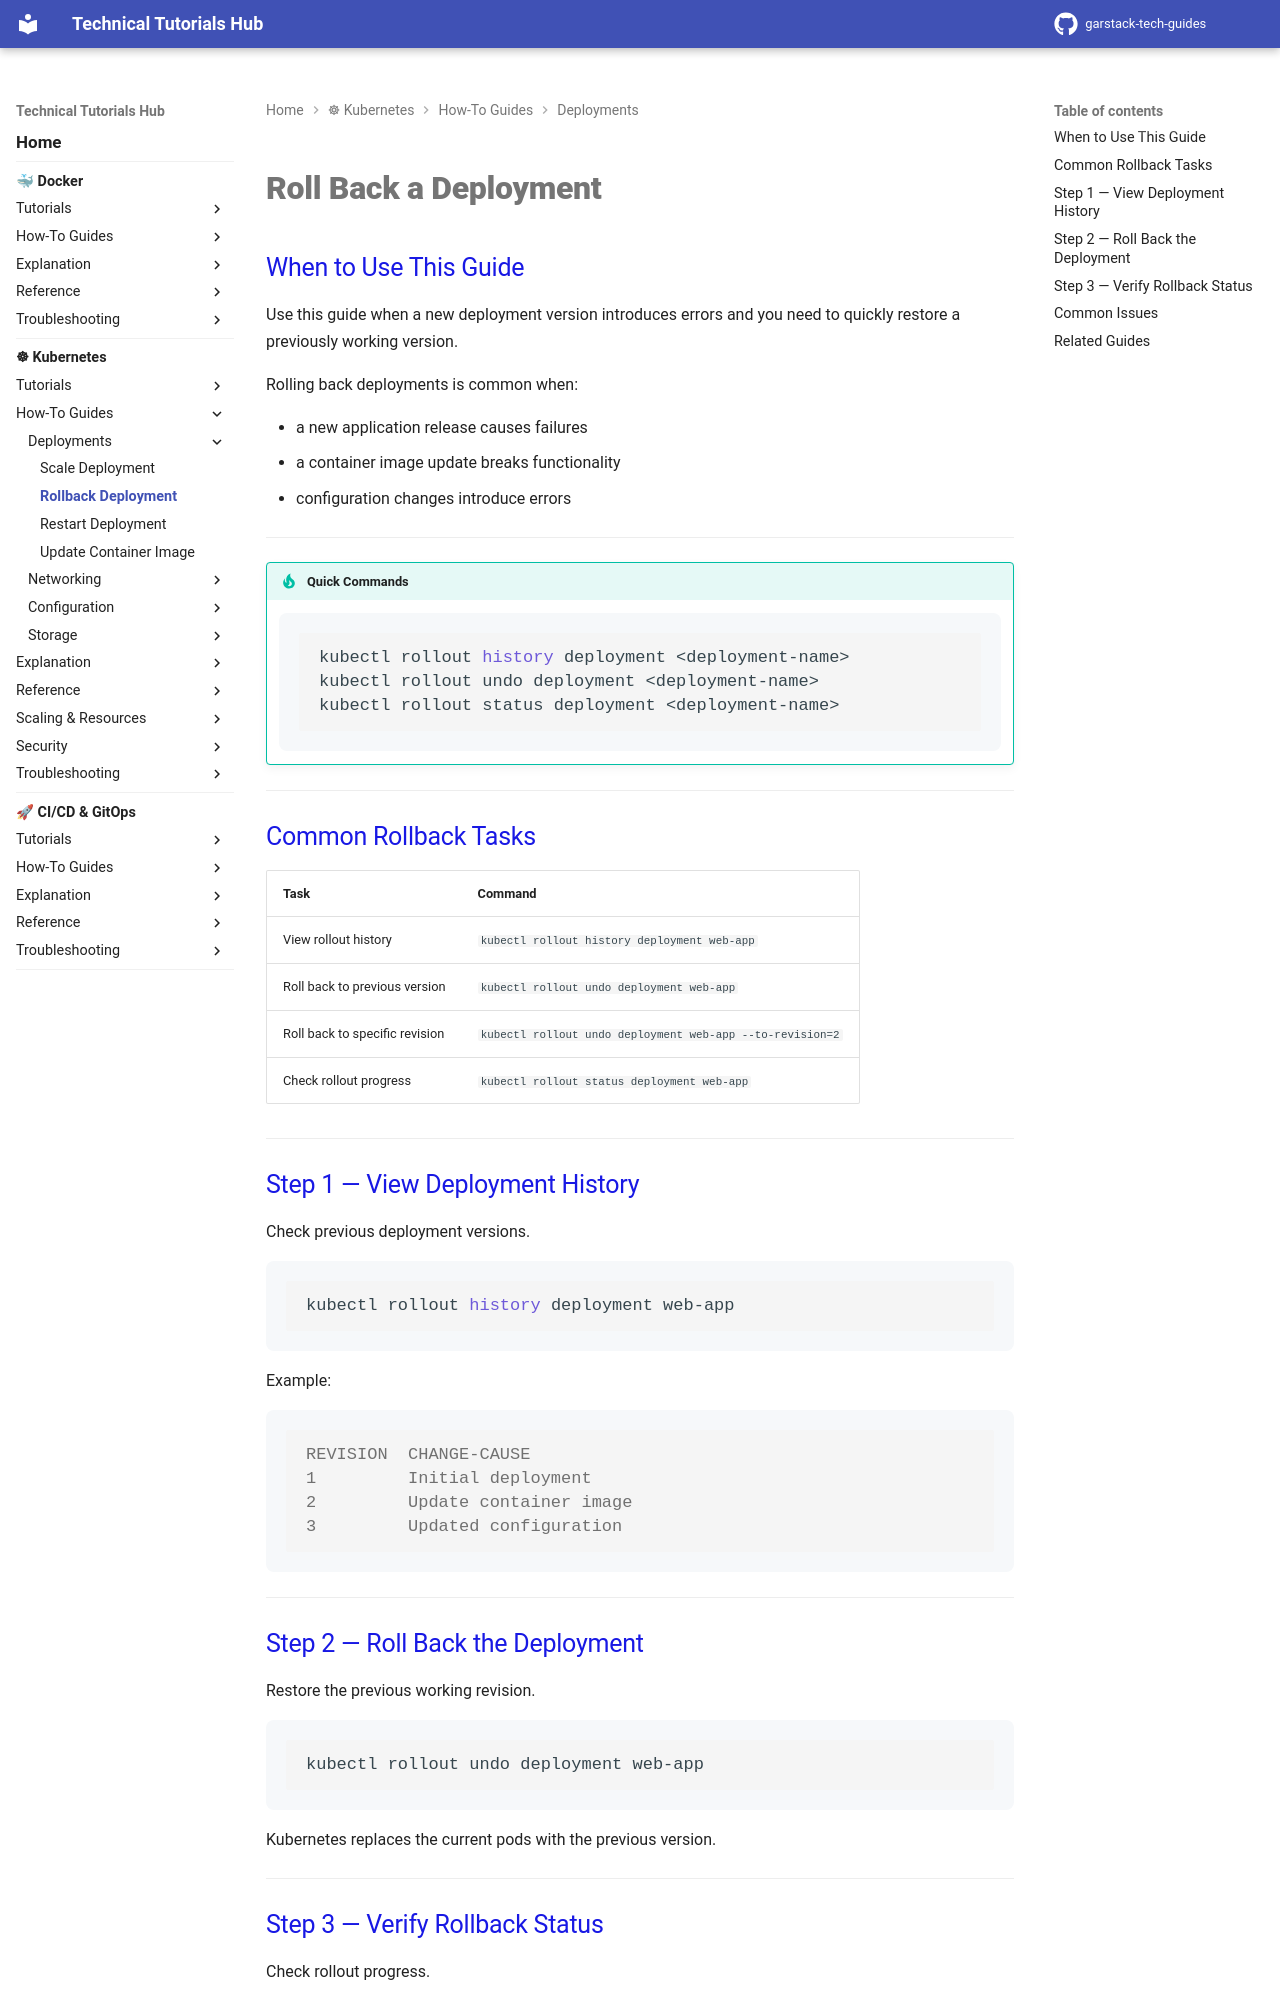

repository: garstack1/gstack-tech-guides · page: kubernetes/how-to/deployments/rollback-deployment/index.html · generator: mkdocs

# Roll Back a Deployment

## When to Use This Guide

Use this guide when a new deployment version introduces errors and you need to quickly restore a previously working version.

Rolling back deployments is common when:

- a new application release causes failures
- a container image update breaks functionality
- configuration changes introduce errors

---

!!! tip "Quick Commands"

    ```bash
    kubectl rollout history deployment <deployment-name>
    kubectl rollout undo deployment <deployment-name>
    kubectl rollout status deployment <deployment-name>
    ```

---

## Common Rollback Tasks

| Task | Command |
|-----|--------|
| View rollout history | `kubectl rollout history deployment web-app` |
| Roll back to previous version | `kubectl rollout undo deployment web-app` |
| Roll back to specific revision | `kubectl rollout undo deployment web-app --to-revision=2` |
| Check rollout progress | `kubectl rollout status deployment web-app` |

---

## Step 1 — View Deployment History

Check previous deployment versions.

```bash
kubectl rollout history deployment web-app
```

Example:
```console
REVISION  CHANGE-CAUSE
1         Initial deployment
2         Update container image
3         Updated configuration
```


---
